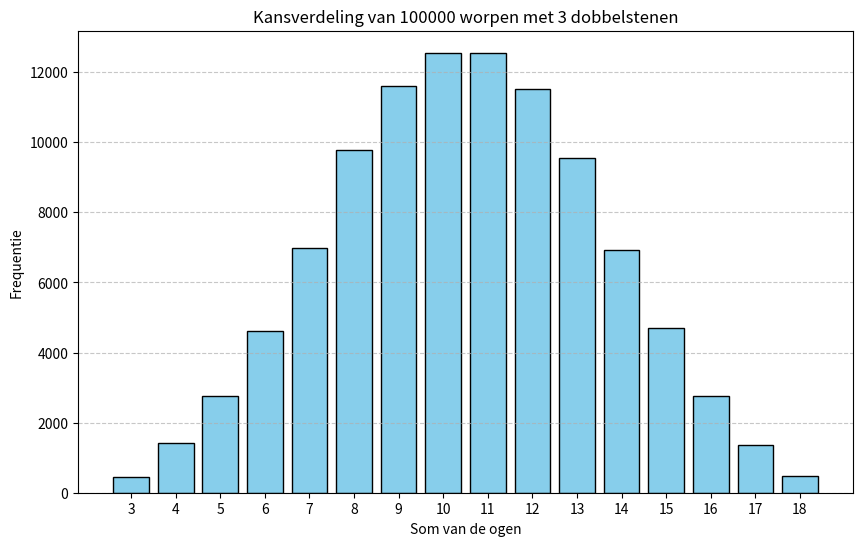

Reproduce this figure in Python.
#!/usr/bin/env python3
"""
Een Python-script om de kansverdeling van dobbelsteenworpen te simuleren.
"""

import random
from collections import Counter

# Probeer matplotlib te importeren en geef een duidelijke foutmelding als het niet lukt.
try:
    import matplotlib.pyplot as plt
except ImportError:
    print("Fout: De 'matplotlib' bibliotheek is niet gevonden.")
    print("Installeer deze met het commando: python3 -m pip install matplotlib")
    exit()

# --- INSTELLINGEN ---
AANTAL_DOBBELSTENEN = 3  # Verander dit getal om met meer/minder dobbelstenen te gooien
AANTAL_WORPEN = 100000   # Een groot aantal worpen voor een duidelijke verdeling
AANTAL_ZIJDEN = 6        # Standaard 6-zijdige dobbelsteen
# --------------------

def simuleer_worpen(aantal_dobbelstenen, aantal_worpen, aantal_zijden):
    """
    Simuleert een serie worpen met een gegeven aantal dobbelstenen.

    Args:
        aantal_dobbelstenen (int): Het aantal dobbelstenen per worp.
        aantal_worpen (int): Het totale aantal worpen dat gesimuleerd wordt.
        aantal_zijden (int): Het aantal zijden van elke dobbelsteen.

    Returns:
        collections.Counter: Een object met de som van de worpen als sleutel
                             en de frequentie als waarde.
    """
    print(f"Simulatie gestart: {aantal_worpen} worpen met {aantal_dobbelstenen} dobbelsteen/dobbelstenen...")
    resultaten = []
    for _ in range(aantal_worpen):
        worp_totaal = 0
        for _ in range(aantal_dobbelstenen):
            # Gooi een enkele dobbelsteen en tel op bij het totaal
            worp_totaal += random.randint(1, aantal_zijden)
        resultaten.append(worp_totaal)

    # Counter telt automatisch hoe vaak elke unieke som voorkomt
    return Counter(resultaten)

def toon_verdeling_tekstueel(resultaten, schaal=100):
    """Toont de verdeling als een eenvoudige tekstuele histogram."""
    print("\n--- Tekstuele Verdeling van de Resultaten ---")
    # Sorteer de resultaten op basis van de som (de sleutel)
    gesorteerde_resultaten = sorted(resultaten.items())

    # Vind de hoogste frequentie voor het schalen van de balken
    max_frequentie = 0
    if gesorteerde_resultaten:
        max_frequentie = max(item[1] for item in gesorteerde_resultaten)

    for som, frequentie in gesorteerde_resultaten:
        # Bereken de lengte van de visuele balk
        balk_lengte = int((frequentie / max_frequentie) * schaal) if max_frequentie > 0 else 0
        balk = '#' * balk_lengte
        print(f"Som {som:2d}: {frequentie:6d} keer | {balk}")

def toon_verdeling_grafisch(resultaten, aantal_dobbelstenen, aantal_worpen):
    """
    Toont de verdeling van de resultaten in een staafdiagram met matplotlib.
    """
    # Sorteer de data op de som (sleutel) voor een logische grafiek
    gesorteerde_items = sorted(resultaten.items())
    sommen = [item[0] for item in gesorteerde_items]
    frequenties = [item[1] for item in gesorteerde_items]

    # Maak de plot
    plt.figure(figsize=(10, 6))  # Maak de grafiek wat breder
    plt.bar(sommen, frequenties, color='skyblue', edgecolor='black')

    # Voeg titels en labels toe
    plt.title(f'Kansverdeling van {aantal_worpen} worpen met {aantal_dobbelstenen} dobbelstenen')
    plt.xlabel('Som van de ogen')
    plt.ylabel('Frequentie')

    # Zorg ervoor dat alle integers op de x-as worden getoond
    min_som = aantal_dobbelstenen
    max_som = aantal_dobbelstenen * AANTAL_ZIJDEN
    plt.xticks(range(min_som, max_som + 1))

    plt.grid(axis='y', linestyle='--', alpha=0.7)
    plt.show()

def main():
    """Hoofdfunctie van het script."""
    resultaten = simuleer_worpen(AANTAL_DOBBELSTENEN, AANTAL_WORPEN, AANTAL_ZIJDEN)
    toon_verdeling_tekstueel(resultaten)
    toon_verdeling_grafisch(resultaten, AANTAL_DOBBELSTENEN, AANTAL_WORPEN)

if __name__ == "__main__":
    main()